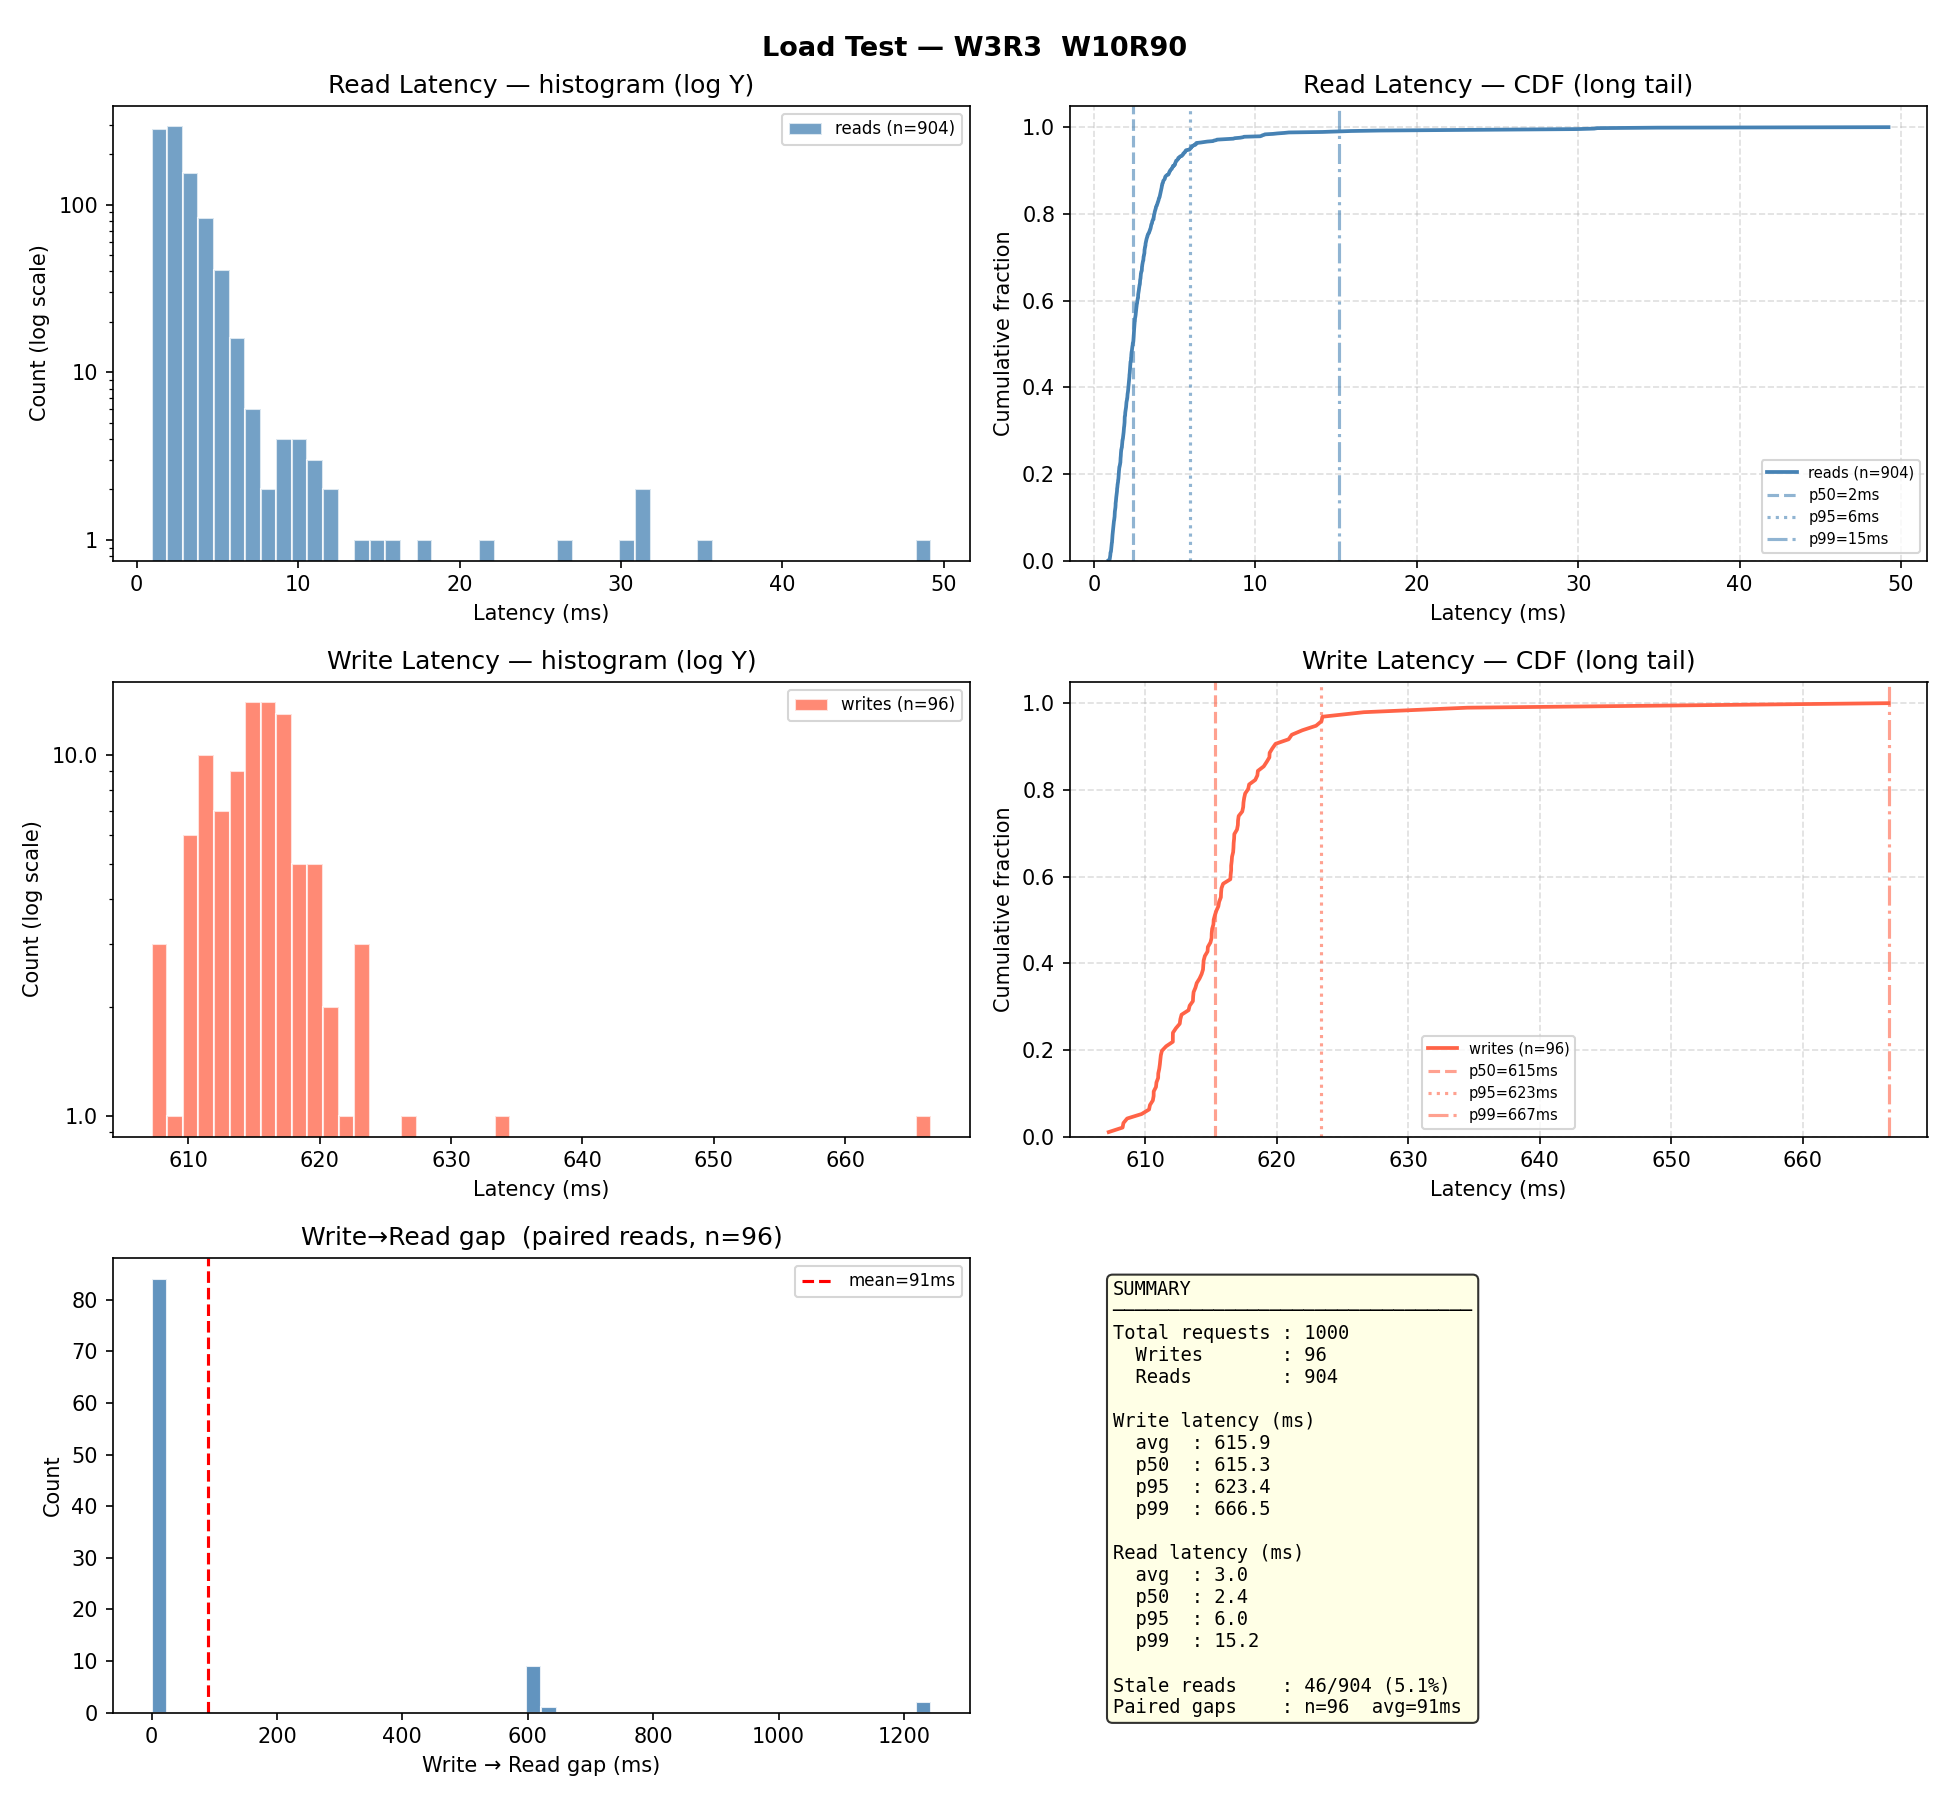

The table this chart was drawn from, first rows:
op_type, key, latency_ms, status_code, ok, stale, write_read_gap_ms, node
read, key-0098, 6.826, 404, True, False, , http://localhost:8005
read, key-0004, 1.395, 404, True, False, , http://localhost:8004
read, key-0085, 1.831, 404, True, False, , http://localhost:8005
read, key-0013, 2.182, 404, True, False, , http://localhost:8005
read, key-0064, 1.197, 404, True, False, , http://localhost:8004
read, key-0026, 1.182, 404, True, False, , http://localhost:8002
read, key-0050, 1.014, 404, True, False, , http://localhost:8003
read, key-0077, 1.114, 404, True, False, , http://localhost:8003
read, key-0006, 1.146, 404, True, False, , http://localhost:8005
read, key-0017, 1.191, 404, True, False, , http://localhost:8003
read, key-0057, 1.091, 404, True, False, , http://localhost:8005
read, key-0041, 1.373, 404, True, False, , http://localhost:8003
read, key-0077, 1.288, 404, True, False, , http://localhost:8002
read, key-0058, 1.007, 200, True, False, , http://localhost:8003
read, key-0034, 1.166, 404, True, False, , http://localhost:8004
read, key-0041, 1.405, 404, True, False, , http://localhost:8004
read, key-0004, 1.137, 404, True, False, , http://localhost:8002
read, key-0050, 1.138, 404, True, False, , http://localhost:8003
read, key-0070, 1.078, 200, True, False, , http://localhost:8003
read, key-0070, 1.13, 200, True, False, , http://localhost:8003
read, key-0064, 1.067, 404, True, False, , http://localhost:8005
read, key-0071, 1.13, 404, True, False, , http://localhost:8004
write, key-0004, 619.2, 201, True, , , http://localhost:8001
read, key-0004, 3.803, 404, True, True, 0.008, http://localhost:8005
read, key-0021, 2.377, 404, True, False, , http://localhost:8005
read, key-0096, 2.486, 404, True, False, , http://localhost:8005
read, key-0036, 1.922, 200, True, False, , http://localhost:8005
read, key-0035, 2.084, 404, True, False, , http://localhost:8003
read, key-0087, 2.262, 404, True, False, , http://localhost:8003
read, key-0068, 1.913, 200, True, False, , http://localhost:8003
read, key-0004, 2.485, 404, True, True, , http://localhost:8004
read, key-0080, 1.882, 404, True, False, , http://localhost:8003
read, key-0073, 1.893, 404, True, False, , http://localhost:8003
read, key-0070, 2.201, 200, True, False, , http://localhost:8003
read, key-0071, 2.945, 404, True, False, , http://localhost:8002
read, key-0084, 1.943, 404, True, False, , http://localhost:8002
write, key-0040, 617.5, 201, True, , , http://localhost:8001
read, key-0040, 4.08, 404, True, True, 0.012, http://localhost:8005
read, key-0050, 2.868, 404, True, False, , http://localhost:8005
read, key-0041, 3.505, 404, True, False, , http://localhost:8004
read, key-0026, 2.833, 404, True, False, , http://localhost:8005
read, key-0012, 2.855, 200, True, False, , http://localhost:8003
read, key-0057, 2.86, 404, True, False, , http://localhost:8005
read, key-0037, 3.137, 404, True, False, , http://localhost:8005
read, key-0017, 2.653, 404, True, False, , http://localhost:8002
read, key-0004, 3.333, 200, True, False, , http://localhost:8004
read, key-0064, 2.987, 404, True, False, , http://localhost:8003
read, key-0066, 2.858, 404, True, False, , http://localhost:8004
read, key-0026, 3.258, 404, True, False, , http://localhost:8005
read, key-0098, 2.497, 404, True, False, , http://localhost:8005
read, key-0003, 2.439, 200, True, False, , http://localhost:8002
read, key-0049, 2.593, 404, True, False, , http://localhost:8003
read, key-0052, 2.231, 404, True, False, , http://localhost:8002
read, key-0029, 2.209, 404, True, False, , http://localhost:8005
read, key-0046, 3.158, 404, True, False, , http://localhost:8003
read, key-0060, 2.413, 404, True, False, , http://localhost:8003
read, key-0056, 3.04, 404, True, False, , http://localhost:8005
read, key-0096, 10.4, 404, True, False, , http://localhost:8003
read, key-0086, 2.744, 404, True, False, , http://localhost:8002
read, key-0081, 2.208, 404, True, False, , http://localhost:8002
... 940 more rows
